pico-8 play session: hold ← + tap ❎

[t = 1 s] hold ← ~1s, tap ❎ ~2×
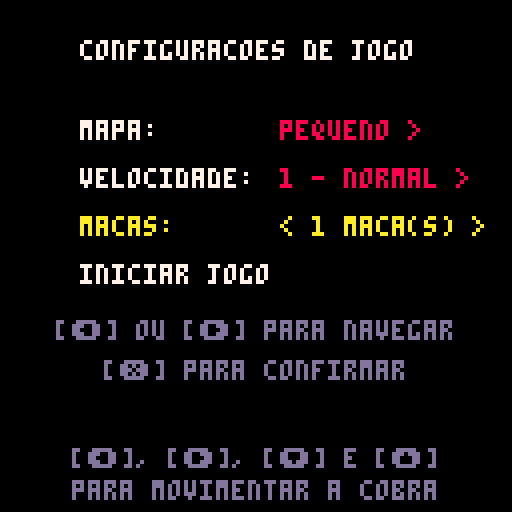
[t = 2 s] hold ← ~2s, tap ❎ ~4×
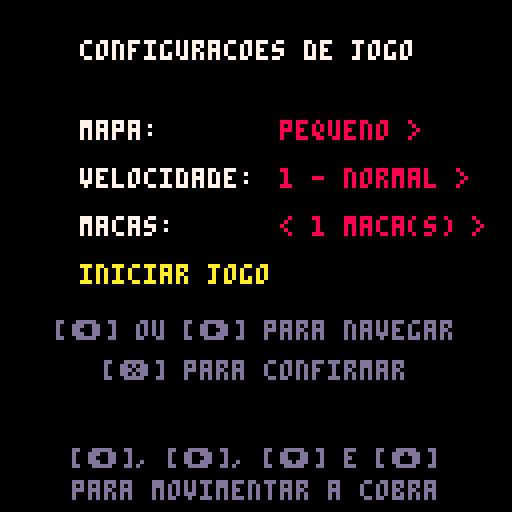
[t = 6 s] hold ← ~6s, tap ❎ ~10×
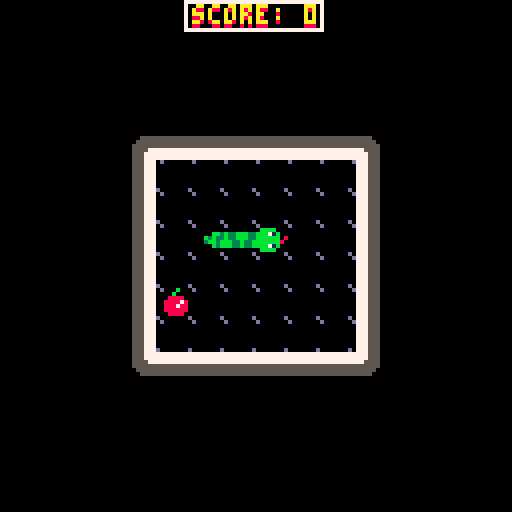

pico-8 cartridge
version 41
__lua__
function _init()
	init_menu()

	update_state = {[0] = update_menu, [1] = update_setup, [2] = update_game, [3] = update_gamewin, [4] = update_gameover, [5] = update_extra}
	draw_state = {[0] = draw_menu, [1] = draw_setup, [2] = draw_game, [3] = draw_gamewin, [4] = draw_gameover, [5] = draw_extra}
	cur_state = 0
end

function _update()
	update_state[cur_state]()
end

function _draw()
	draw_state[cur_state]()
end
-->8
-- menu

function init_menu()
	version = "v 1.0"

	menu_items = {
		"jogar",
		"extras",
		"sair"
	}
	menu_index = 1
end

function update_menu()
	if(btnp(⬆️)) then
		menu_index -= 1
		if(menu_index < 1) then
			menu_index = #menu_items
		end
	end

	if(btnp(⬇️)) then
		menu_index += 1
		if(menu_index > #menu_items) then
			menu_index = 1
		end
	end

	if(btnp(❎)) then
		if(menu_index == 1) then
			init_setup()
			cur_state = 1

		elseif(menu_index == 2) then
			cur_state = 5

		elseif(menu_index == 3) then
    		extcmd("shutdown")
		end
	end
end

function draw_menu()
	cls()
	spr(64, 16, 24, 2, 2)
	spr(66, 32, 24, 2, 2)
	spr(68, 48, 24, 2, 2)
	spr(70, 64, 24, 2, 2)
	spr(72, 80, 24, 2, 2)
	spr(74, 96, 24, 2, 2)

	local y = 56

	for i = 1, #menu_items do
		local x = 64 - #menu_items[i] * 2

		print(menu_items[i], x, y, 7)

		if(i == menu_index) then
			spr(1, (x)-10, y-2)
		end

		y += 12
	end

	print(version, 100, 120)
end
-->8
-- game setup

map_size_index = 1
speed_index = 1
fruit_count_index = 1
setup_index = 1
setup_items = {
    "mapa:",
    "velocidade:",
    "macas:",
    "iniciar jogo"
}

function init_setup()
    setup_index = 1
end

function update_setup()
    if(btnp(❎) and (setup_index == 4)) then
		if(map_size_index == 1) then
			grid_size_x = 6
			grid_size_y = 6

		elseif(map_size_index == 2) then
			grid_size_x = 9
			grid_size_y = 9

		elseif(map_size_index == 3) then
			grid_size_x = 14
			grid_size_y = 12
		end

		speed = speed_index
		step_timer = 12 / speed

		init_game()
		cur_state = 2
    end

    if(btnp(⬆️)) then
        setup_index -= 1
        if(setup_index < 1) then setup_index = #setup_items end
    end

    if(btnp(⬇️) or (btnp(❎) and setup_index != 4)) then
        setup_index += 1
        if(setup_index > #setup_items) then setup_index = 1 end
    end

    if(btnp(➡️)) or (btnp(⬅️)) then
        local dir = ((btnp(➡️) and 1) or (btnp(⬅️) and -1))

        if(setup_index == 1) then
            map_size_index = map_size_index + dir
            map_size_index = max(1, min(3, map_size_index))

		elseif(setup_index == 2) then
            speed_index = speed_index + dir
            speed_index = max(1, min(3, speed_index))

        elseif(setup_index == 3) then
            fruit_count_index = fruit_count_index + dir
            fruit_count_index = max(1, min(8, fruit_count_index))
        end
    end

end

function draw_setup()
    cls()
    print("configuracoes de jogo", 20, 10, 7)

    local map_text = (map_size_index == 1 and "pequeno >") or (map_size_index == 2 and "< medio >") or "< grande"
    local speed_text = (speed_index == 1 and "1 - normal >") or (speed_index == 2 and "< 2 - rapido >") or "< 3 - insano"
    local fruit_text = "< " .. fruit_count_index .. " maca(s) >"
    
    local options = {map_text, speed_text, fruit_text}
    local x = 20
    local y = 30

    for i = 1, #setup_items do
        print(setup_items[i], x, y, (i == setup_index and 10) or 7)

        if(i < 4) then
            print(options[i], x + 50, y, (i == setup_index and 10) or 8)
        end
		
        y += 12
    end

    local control_msg = "[⬅️] ou [➡️] para navegar"
    print(control_msg, 60 - #control_msg * 2, 80, 13)

    local confirm_msg = "[❎] para confirmar"
    print(confirm_msg, 62 - #confirm_msg * 2, 90, 13)


    local button_msg = "[⬅️], [➡️], [⬇️] e [⬆️]"
    print(button_msg, 56 - #button_msg * 2, 112, 13)

    local instruction_msg = "para movimentar a cobra"
    print(instruction_msg, 64 - #instruction_msg * 2, 120, 13)

end
-->8
-- game

map_start_x = 0
grid_size_x = 6
grid_size_y = 6
offset_x = 0
offset_y = 0

function draw_hud()
	local score_msg = "score: "..score
	
	rectfill(62 - #score_msg * 2, 0, 64 + #score_msg * 2, 7, 0)
	rect(62 - #score_msg * 2, 0, 64 + #score_msg * 2, 7, 7)

    print(score_msg, 64 - #score_msg * 2, 2, 8)
    print(score_msg, 64 - #score_msg * 2, 1, 10)
end

function trigger_game_win()
    sfx(2)
	init_gamewin()
	cur_state = 3
end

function trigger_game_over()
	sfx(1)
	init_gameover()
	cur_state = 4
end

function init_game()
	destroy_list(cobra)
	last_dir = nil
	step_time = 0

	map_start_x = (map_size_index - 1) * 16
	offset_x = (flr((128 - (grid_size_x * 8)) / 2 / 8) * 8)
    offset_y = (flr((128 - (grid_size_y * 8)) / 2 / 8) * 8)

	init_cobra()
	init_fruit()
	score = 0

	sfx(3)
end

function update_game()
	update_cobra()
	update_fruit()
	if(cobra.size >= (grid_size_x * grid_size_y)) then
    	trigger_game_win()
	end
end

function draw_game()
	cls()
	map(map_start_x, 0)
	draw_cobra()
	draw_fruit()
	draw_hud()
end
-->8
-- cobra

last_dir = nil
speed = 1
step_time = 0
step_timer = 0

function create_list()
	local list = {
		head = nil,
		tail = nil,
		size=0
	}
	
	local start_x = offset_x + (3 * 8) 
    local start_y = (7 * 8) 

    insert_node(list, start_x - 16, start_y)
    insert_node(list, start_x - 8, start_y)
    insert_node(list, start_x, start_y)

	return list
end

function create_node(tmp_x, tmp_y)
	local node={
		x = tmp_x,
		y = tmp_y,
		spr_node = nil,
		next = nil,
		prev = nil
	}
	return node
end

function insert_node(list, tmp_x, tmp_y)
	local aux = create_node(tmp_x, tmp_y)
	aux.next = list.head
	list.head = aux
	list.size += 1
	
	if(list.head.next == nil) then
		list.head.spr_node = 1
		return
	end
	
	if(aux.next.next == nil) then
		aux.next.spr_node = 11
		return
	end

	if((aux.x > aux.next.x) and (aux.y == aux.next.y)) then
		aux.spr_node = 1

		if((aux.next.x != aux.next.next.x) and (aux.next.y == aux.next.next.y)) then
			aux.next.spr_node = 5

		elseif((aux.next.x == aux.next.next.x) and (aux.next.y > aux.next.next.y)) then
			aux.next.spr_node = 8

		elseif((aux.next.x == aux.next.next.x) and (aux.next.y < aux.next.next.y)) then
			aux.next.spr_node = 7
		end

		return

	elseif((aux.x < aux.next.x) and (aux.y == aux.next.y)) then
		aux.spr_node = 3

		if((aux.next.x != aux.next.next.x) and (aux.next.y == aux.next.next.y)) then
			aux.next.spr_node = 5

		elseif((aux.next.x == aux.next.next.x) and (aux.next.y > aux.next.next.y)) then
			aux.next.spr_node = 9

		elseif((aux.next.x == aux.next.next.x) and (aux.next.y < aux.next.next.y)) then
			aux.next.spr_node = 10
		end
		
		return

	elseif((aux.x == aux.next.x) and (aux.y > aux.next.y)) then
		aux.spr_node = 4
		
		if((aux.next.x == aux.next.next.x) and (aux.next.y != aux.next.next.y)) then
			aux.next.spr_node = 6

		elseif((aux.next.x > aux.next.next.x) and (aux.next.y == aux.next.next.y)) then
			aux.next.spr_node = 10

		elseif((aux.next.x < aux.next.next.x) and (aux.next.y == aux.next.next.y)) then
			aux.next.spr_node = 7
		end
		
		return

	elseif((aux.x == aux.next.x) and (aux.y < aux.next.y)) then
		aux.spr_node = 2
		
		if((aux.next.x == aux.next.next.x) and (aux.next.y != aux.next.next.y)) then
			aux.next.spr_node = 6

		elseif((aux.next.x > aux.next.next.x) and (aux.next.y == aux.next.next.y)) then
			aux.next.spr_node = 9

		elseif((aux.next.x < aux.next.next.x) and (aux.next.y == aux.next.next.y)) then
			aux.next.spr_node = 8
		end
		
		return
	end
end

function remove_node(list)
	local aux = list.head
	
	if(aux == nil) then
		return
	end

	if(aux.next == nil) then
		list.head = nil
		return
	end

	if(aux.next.next == nil) then
		list.head.next = nil
		return
	end

	while(aux.next.next.next != nil) do
		aux = aux.next
	end

	aux.next.next = nil
	if((aux.x < aux.next.x) and (aux.y == aux.next.y)) then
		aux.next.spr_node = 13

	elseif((aux.x > aux.next.x) and (aux.y == aux.next.y)) then
		aux.next.spr_node = 11

	elseif((aux.x == aux.next.x) and (aux.y < aux.next.y)) then
		aux.next.spr_node = 12

	elseif((aux.x == aux.next.x) and (aux.y > aux.next.y)) then
		aux.next.spr_node = 14
	end

	list.size -= 1
end

function destroy_list(list)
	if(list == nil) then
		return
	end
	
	local aux = list.head
	while(aux != nil) do
		local next = aux.next
		aux.next = nil
		aux.prev = nil
		aux = next
	end
	
	list.head = nil
	list.tail = nil
	list.size = 0
end

function read_direction()
    local up    = btn(⬆️)
    local down  = btn(⬇️)
    local left  = btn(⬅️)
    local right = btn(➡️)

    local sum = (up and 1 or 0)
               + (down and 1 or 0)
               + (left and 1 or 0)
               + (right and 1 or 0)

    if(sum != 1) then
        return nil
    end

    if(up) then
        return ⬆️

	elseif(down) then
        return ⬇️

    elseif(left) then
        return ⬅️

	elseif(right) then
        return ➡️
    end
end

function collide(x, y, flag)
	x = flr(x / 8)
	y = flr(y / 8)

	if(fget(mget(x + map_start_x, y), flag)) then
		return true
	else
		return false
	end
end

function check_self_collision(new_x, new_y)
	local aux = cobra.head.next
	
	while(aux != nil) do
		if((aux.x == new_x) and (aux.y == new_y)) then
			return true
		end
		aux = aux.next
	end
	
	return false
end

function move_cobra(new_x, new_y)
	if((collide(new_x, new_y, 0)) or (check_self_collision(new_x, new_y))) then
		trigger_game_over()
		return
	end

	local fruit = check_fruit_collision(new_x, new_y)
	insert_node(cobra, new_x, new_y)

	if(fruit != nil) then
		respawn_fruit(fruit)
		score += 1
		sfx(0)
    else
		remove_node(cobra)
	end
end

function walk_cobra(direction)
	local new_x = cobra.head.x
	local new_y = cobra.head.y

	if((direction == ➡️) and ((last_dir != ➡️) and (last_dir != ⬅️))) then
		last_dir = ➡️
		step_time = 0
		new_x += 8
		move_cobra(new_x, new_y)
		return

	elseif((direction == ⬆️) and ((last_dir != ⬆️) and (last_dir != ⬇️))) then
		last_dir = ⬆️
		step_time = 0
		new_y -= 8
		move_cobra(new_x, new_y)
		return

	elseif((direction == ⬅️) and ((last_dir != ⬅️) and (last_dir != ➡️) and (last_dir != nil))) then
		last_dir = ⬅️
		step_time = 0
		new_x -= 8
		move_cobra(new_x, new_y)
		return

	elseif((direction == ⬇️) and ((last_dir != ⬇️) and (last_dir != ⬆️))) then
		last_dir = ⬇️
		step_time = 0
		new_y += 8
		move_cobra(new_x, new_y)
		return
	end

	step_time += 1
	if(step_time >= step_timer) then
		if(last_dir == ➡️) then
			new_x += 8
			move_cobra(new_x, new_y)

		elseif(last_dir == ⬆️) then
			new_y -= 8
			move_cobra(new_x, new_y)

		elseif(last_dir == ⬅️) then
			new_x -= 8
			move_cobra(new_x, new_y)

		elseif(last_dir == ⬇️) then
			new_y += 8
			move_cobra(new_x, new_y)
		end

		step_time = 0
	end
end

function init_cobra()
	cobra = create_list()
end

function update_cobra()
	direction = read_direction()

	walk_cobra(direction)
end

function draw_cobra()
	local aux = cobra.head
	while(aux != nil) do
		spr(aux.spr_node, aux.x, aux.y, 1, 1, false, false)
		aux = aux.next
	end
end
-->8
-- fruit

fruits = {}

function number_fruits()
	local n = 0

    for fruit in all(fruits) do
		if(fruit.act == true) then
			n += 1
		end
    end

	return n
end

function check_fruit_collision(x, y)
    for fruit in all(fruits) do
		if(fruit.act == true) then
			if((x == fruit.x) and (y == fruit.y)) then
				return fruit
			end
		end
    end
    return nil
end

function respawn_fruit(fruit)
	if(((grid_size_x * grid_size_y) - (number_fruits() + cobra.size)) < 0) then
		fruit.act = false
		return
	end

	local valid = false

	while(not (valid)) do
		fruit.x = (offset_x + (flr(rnd(grid_size_x)) * 8))
		fruit.y = (offset_y + (flr(rnd(grid_size_y)) * 8))

		valid = true
		local aux = cobra.head
		while(aux != nil) do
			if((aux.x == fruit.x) and (aux.y == fruit.y))then
				valid = false
				break
			end
			aux = aux.next
		end
		
		local tile_x = flr(fruit.x / 8) + map_start_x
        local tile_y = flr(fruit.y / 8)

        if(fget(mget(tile_x, tile_y), 0)) then
            valid = false
        end

		for other_fruit in all(fruits) do
			if(other_fruit.act == true) then
				if(other_fruit != fruit) then
					if((other_fruit.x == fruit.x) and (other_fruit.y == fruit.y)) then
						valid = false
						break
					end
				end
			end
        end
	end
end

function init_fruit()
	while(#fruits > 0) do
		del(fruits, fruits[1])
	end

    local max_fruits = fruit_count_index
    
    for i = 1, max_fruits do
        add(fruits, {spr = 16, act = true})
        respawn_fruit(fruits[i])
    end
end

function update_fruit()

end

function draw_fruit()
	for fruit in all(fruits) do
		if(fruit.act == true) then
        	spr(fruit.spr, fruit.x, fruit.y, 1, 1, false, false)
		end
    end
end
-->8
-- game win

gamewin_timer = 0

function init_gamewin()
	gamewin_timer = 0
end

function update_gamewin()
	gamewin_timer += 1

    if(btnp(❎)) then
        init_menu()
        cur_state = 0
    end
end

function draw_gamewin()
	if(gamewin_timer % 20 < 10) then
		cls(11)
	else
		cls(0)
	end

	rectfill(10, 30, 118, 100, 0)
	rect(10, 30, 118, 100, 8)
	rect(11, 31, 117, 99, 7)

    local win_msg = "vitoria!"
    print(win_msg, 64 - #win_msg * 2, 39, 8)
    print(win_msg, 64 - #win_msg * 2, 40, 10)
    
    local score_msg = "pontuacao final: " .. score
    print(score_msg, 64 - #score_msg * 2, 60, 7)
    
    local return_msg = "[❎] para menu"
    print(return_msg, 64 - #return_msg * 2, 80, 11)
end
-->8
-- game over

gameover_timer = 0

function init_gameover()
	gameover_timer = 0
end

function update_gameover()
	gameover_timer += 1
	
	if(btnp(❎)) then
		cur_state = 0
		init_menu()
	end
	if(btnp(🅾️)) then
		cur_state = 2
		init_game()
	end
end

function draw_gameover()
	if(gameover_timer % 20 < 10) then
		cls(2)
	else
		cls(0)
	end
	
	rectfill(10, 30, 118, 100, 0)
	rect(10, 30, 118, 100, 8)
	rect(11, 31, 117, 99, 7)
	
	local gameover_msg = "game over!"
    print(gameover_msg, 64 - #gameover_msg * 2, 40, 8)
    print(gameover_msg, 64 - #gameover_msg * 2, 39, 10)

	
	local score_text = "score: "..score
	local score_x = 64 - (#score_text * 2)
	print(score_text, score_x, 55, 7)
	
	local size_text = "tamanho: "..cobra.size
	local size_x = 64 - (#size_text * 2)
	print(size_text, size_x, 65, 6)
	
	local retry_msg = "[🅾️] tentar novamente"
    print(retry_msg, 64 - #retry_msg * 2, 80, 11)

	local back_msg = "[❎] voltar para o menu"
    print(back_msg, 64 - #back_msg * 2, 90, 11)
	
	for i = 0, 15 do
		pset(10 + i*7, 30, 8)
		pset(10 + i*7, 100, 8)
	end
end
-->8
-- extras

function update_extra()
    if(btnp(❎)) then
        init_menu()
        cur_state = 0
    end
end

function draw_extra()
    cls()
    spr(64, 16, 24, 2, 2)
    spr(66, 32, 24, 2, 2)
    spr(68, 48, 24, 2, 2)
    spr(70, 64, 24, 2, 2)
    spr(72, 80, 24, 2, 2)
    spr(74, 96, 24, 2, 2)

    local title = "creditos:"
    print(title, 64 - #title * 2, 58, 7)

    local authors = {
        "edson ferreira",
        "gustavo silva",
        "lucas sant'ana",
        "victor santana"
    }

    local y_start = 72
    for i = 1, #authors do
        local name = authors[i]
        local x = 64 - (#name * 2)
        print(name, x, y_start, 6)
        y_start += 8
    end

    local back_msg = "[❎] voltar"
    print(back_msg, 64 - #back_msg * 2, 115, 11)
end
__gfx__
0000000000000000000800000000000000bbbb000000000000bbbb0000000000003333000033330000000000000000000033bb00000000000000000000000000
000000000bbbb00000008000000bbbb00bbbbbb0000000000033bb00000000000033bb3003bb3300000000000000000000b33300000000000000000000000000
00700700bbb71b0000bbbb0000b17bbb0bbbbbb0b33bbb33003333000003bb3300bb33b33b33bb0033bb300000000bb300bbbb00b3b000000000000000000000
00077000bbbbbb080b1bb1b008bbbbbb0b7bb7b0b33bbb3300b3330000333b3300b333b33b333b0033b33300000b3b330003b000b3bb30000003b00000000000
00077000bbbbbb800b7bb7b080bbbbbb0b1bb1b0bb33b33b00bbbb0000b333b300333b3333b333003b333b000003bb3b000b300033b3b000000b300000000000
00700700bbb71b000bbbbbb000b17bbb00bbbb00bb33b33b00bb330000bb33b30003bb3333bb30003b33bb0000000b3b000000003bb0000000bbbb0000000000
000000000bbbb0000bbbbbb0000bbbb00008000000000000003333000033bb30000000000000000003bb330000000000000000000000000000333b0000000000
000000000000000000bbbb000000000000008000000000000033bb000033330000000000000000000033330000000000000000000000000000bb330000000000
0000b000000000000000000000000000000000000000000000000000000000000000000000000000000000000000000000000000000000000000000000000000
000b0000000000000000000000000000000000000000000000000000000000000000000000000000000000000000000000000000000000000000000000000000
00888800000000000000000000000000000000000000000000000000000000000000000000000000000000000000000000000000000000000000000000000000
08888780000000000000000000000000000000000000000000000000000000000000000000000000000000000000000000000000000000000000000000000000
08887880000000000000000000000000000000000000000000000000000000000000000000000000000000000000000000000000000000000000000000000000
08888880000000000000000000000000000000000000000000000000000000000000000000000000000000000000000000000000000000000000000000000000
00888800000000000000000000000000000000000000000000000000000000000000000000000000000000000000000000000000000000000000000000000000
00000000000000000000000000000000000000000000000000000000000000000000000000000000000000000000000000000000000000000000000000000000
00000000000000000000000000000000000000000000000000000000000000000000000000000000000000000000000000000000d77755500000000000000000
00000000000000000000000000000000000000000000000000000000000000000000000000000000000000000000000000000000077755500000000000000000
00000000000000000000000000000000000000000000000000000000000000000000000000000000000000000000000055555555077755500005555555555000
00000000000000000000000000000000000000000000000000000000000000000000000000000000000000000000000055555555077755500055555555555500
00000000000000000000000000000000000000000000000000000000000000000000000000000000000000000000000055555555077755500555555555555550
00000000000000000000000000000000000000000000000000000000000000000000000000000000000000000000000077777777077755500555577777755550
00000000000000000000000000000000000000000000000000000000000000000000000000000000000000000000000077777777077755500555777777775550
00000000000000000000000000000000000000000000000000000000000000000000000000000000000000000000000077777777077755500555777777775550
0000000000000000000000000000000000000000000000000000000000000000000000000000000000000000d000000077777777055577700555777777775550
00000000000000000000000000000000000000000000000000000000000000000000000000000000000000000000000077777777055577700555777777775550
00000000000000000000000000000000000000000000000000000000000000000000000000000000000000000000000077777777055577700555577777755550
00000000000000000000000000000000000000000000000000000000000000000000000000000000000000000000000055555555055577700555555555555550
00000000000000000000000000000000000000000000000000000000000000000000000000000000000000000000000055555555055577700055555555555500
00000000000000000000000000000000000000000000000000000000000000000000000000000000000000000000000055555555055577700005555555555000
00000000000000000000000000000000000000000000000000000000000000000000000000000000000000000000000000000000055577700000000000000000
00000000000000000000000000000000000000000000000000000000000000000000000000000000000000000000000d000000000555777d0000000000000000
00000000000000000000000000777776000077000000077700000007776000000000077600000000000077776000000000000000000000000000000000000000
008880bbb0bbb0000000777777777776000777000000077600000077776000000000077600000776000000777777776000000000000000000000000000000000
008880bbb0bbb0000077777777766660000777700000077600000077777600000000077760077776000000777777777600000000000000000000000000000000
008880bbb0bbb0000077760000000000000777770000777600000777677600000000077760077660000007776077777600000000000000000000000000000000
00000000000000000077667776660000000777770000777600007776007760000000077777776000000007760000000000000000000000000000000000000000
00bbb0bbb00000000077777777776600000777777000777600007760000760000000777777760000000007760000000000000000000000000000000000000000
00bbb0bbb00000000007777777777760007777777000777600077760000760000000777777600000000077776000000000000000000000000000000000000000
00bbb0bbb00000000000777000777776007776777707776000077777007776000000777776000000000077777777760000000000000000000000000000000000
00000000000000000000000000077776007776077707776000077777777776000000777760000000000077777777776000000000000000000000000000000000
00bbb0bbb0bbb0000000000000007776007776077777776000077600777776000007777760000000000077776000000000000000000000000000000000000000
00bbb0bbb0bbb0000000000000077760007776007777776000776000077777600007777776000000000777600000000000000000000000000000000000000000
00bbb0bbb0bbb0000000000000777760077776007777760000776000007777600007760777600000000777600000000000000000000000000000000000000000
00000000000000000000777777777600077760000777760007776000000777760007760077766000000777600000000000000000000000000000000000000000
00bbb0bbb00000007777777777776000077760000777600007776000000077760077600007777600007776000000000000000000000000000000000000000000
00bbb0bbb00000007777777777760000777600000077600077760000000007760077600000777760007777667777760000000000000000000000000000000000
00bbb0bbb00000007777666666600000777600000007600077760000000007760776000000007776077777777777600000000000000000000000000000000000
__gff__
0000000000010101010101000000000002000000000000000000000000000000000000000000000000000000010101010000000000000000000000000101010100000000000000000000000000000000000000000000000000000000000000000000000000000000000000000000000000000000000000000000000000000000
0000000000000000000000000000000000000000000000000000000000000000000000000000000000000000000000000000000000000000000000000000000000000000000000000000000000000000000000000000000000000000000000000000000000000000000000000000000000000000000000000000000000000000
__map__
00000000000000000000000000000000000000000000000000000000000000002e2c2c2c2c2c2c2c2c2c2c2c2c2c2c2f0000000000000000000000000000000000000000000000000000000000000000000000000000000000000000000000000000000000000000000000000000000000000000000000000000000000000000
00000000000000000000000000000000000000000000000000000000000000003d3b3b3b3b3b3b3b3b3b3b3b3b3b3b2d0000000000000000000000000000000000000000000000000000000000000000000000000000000000000000000000000000000000000000000000000000000000000000000000000000000000000000
0000000000000000000000000000000000002e2c2c2c2c2c2c2c2c2c2c2f00003d3b3b3b3b3b3b3b3b3b3b3b3b3b3b2d0000000000000000000000000000000000000000000000000000000000000000000000000000000000000000000000000000000000000000000000000000000000000000000000000000000000000000
0000000000000000000000000000000000003d3b3b3b3b3b3b3b3b3b3b2d00003d3b3b3b3b3b3b3b3b3b3b3b3b3b3b2d0000000000000000000000000000000000000000000000000000000000000000000000000000000000000000000000000000000000000000000000000000000000000000000000000000000000000000
000000002e2c2c2c2c2c2c2f0000000000003d3b3b3b3b3b3b3b3b3b3b2d00003d3b3b3b3b3b3b3b3b3b3b3b3b3b3b2d0000000000000000000000000000000000000000000000000000000000000000000000000000000000000000000000000000000000000000000000000000000000000000000000000000000000000000
000000003d3b3b3b3b3b3b2d0000000000003d3b3b3b3b3b3b3b3b3b3b2d00003d3b3b3b3b3b3b3b3b3b3b3b3b3b3b2d0000000000000000000000000000000000000000000000000000000000000000000000000000000000000000000000000000000000000000000000000000000000000000000000000000000000000000
000000003d3b3b3b3b3b3b2d0000000000003d3b3b3b3b3b3b3b3b3b3b2d00003d3b3b3b3b3b3b3b3b3b3b3b3b3b3b2d0000000000000000000000000000000000000000000000000000000000000000000000000000000000000000000000000000000000000000000000000000000000000000000000000000000000000000
000000003d3b3b3b3b3b3b2d0000000000003d3b3b3b3b3b3b3b3b3b3b2d00003d3b3b3b3b3b3b3b3b3b3b3b3b3b3b2d0000000000000000000000000000000000000000000000000000000000000000000000000000000000000000000000000000000000000000000000000000000000000000000000000000000000000000
000000003d3b3b3b3b3b3b2d0000000000003d3b3b3b3b3b3b3b3b3b3b2d00003d3b3b3b3b3b3b3b3b3b3b3b3b3b3b2d0000000000000000000000000000000000000000000000000000000000000000000000000000000000000000000000000000000000000000000000000000000000000000000000000000000000000000
000000003d3b3b3b3b3b3b2d0000000000003d3b3b3b3b3b3b3b3b3b3b2d00003d3b3b3b3b3b3b3b3b3b3b3b3b3b3b2d0000000000000000000000000000000000000000000000000000000000000000000000000000000000000000000000000000000000000000000000000000000000000000000000000000000000000000
000000003d3b3b3b3b3b3b2d0000000000003d3b3b3b3b3b3b3b3b3b3b2d00003d3b3b3b3b3b3b3b3b3b3b3b3b3b3b2d0000000000000000000000000000000000000000000000000000000000000000000000000000000000000000000000000000000000000000000000000000000000000000000000000000000000000000
000000003e3c3c3c3c3c3c3f0000000000003d3b3b3b3b3b3b3b3b3b3b2d00003d3b3b3b3b3b3b3b3b3b3b3b3b3b3b2d0000000000000000000000000000000000000000000000000000000000000000000000000000000000000000000000000000000000000000000000000000000000000000000000000000000000000000
0000000000000000000000000000000000003d3b3b3b3b3b3b3b3b3b3b2d00003d3b3b3b3b3b3b3b3b3b3b3b3b3b3b2d0000000000000000000000000000000000000000000000000000000000000000000000000000000000000000000000000000000000000000000000000000000000000000000000000000000000000000
0000000000000000000000000000000000003e3c3c3c3c3c3c3c3c3c3c3f00003d3b3b3b3b3b3b3b3b3b3b3b3b3b3b2d0000000000000000000000000000000000000000000000000000000000000000000000000000000000000000000000000000000000000000000000000000000000000000000000000000000000000000
00000000000000000000000000000000000000000000000000000000000000003d3b3b3b3b3b3b3b3b3b3b3b3b3b3b2d0000000000000000000000000000000000000000000000000000000000000000000000000000000000000000000000000000000000000000000000000000000000000000000000000000000000000000
00000000000000000000000000000000000000000000000000000000000000003e3c3c3c3c3c3c3c3c3c3c3c3c3c3c3f0000000000000000000000000000000000000000000000000000000000000000000000000000000000000000000000000000000000000000000000000000000000000000000000000000000000000000
